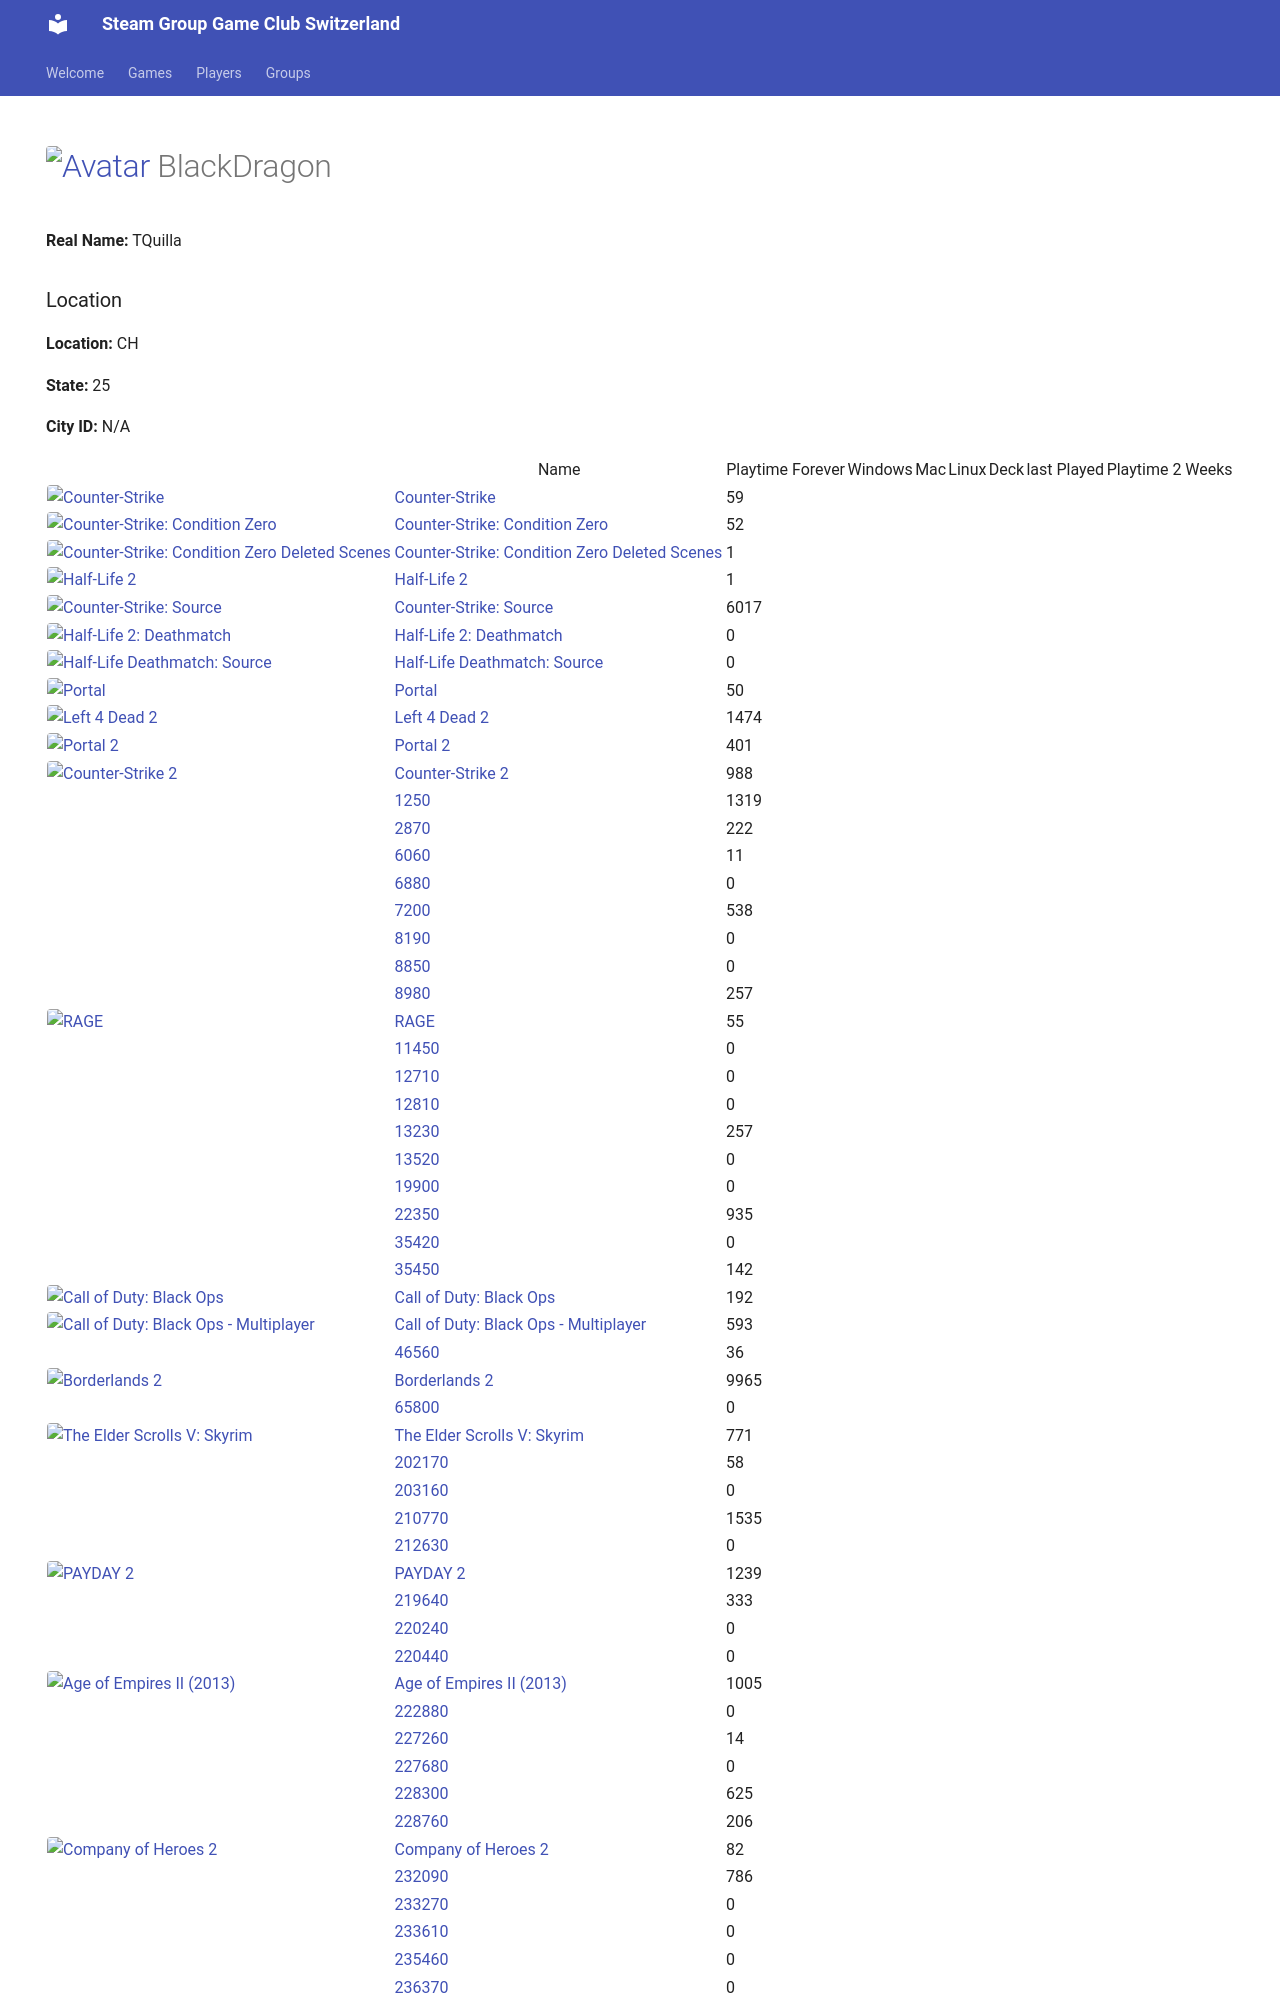

repository: Game-Club-Switzerland/steam.gameclub.ch · page: player/76561197998933782/index.html · generator: mkdocs

---
hide:
  - navigation
  - toc
---
# <a href="https://steamcommunity.com/profiles/76561197998933782/" target="_blank"><img src="https://avatars.steamstatic.com/2d67419dcbddc68d0d0f649777d0c77c84528b89_full.jpg" alt="Avatar" style="width:48px;height:48px;border-radius:4px;"></a> BlackDragon

**Real Name:** TQuilla
